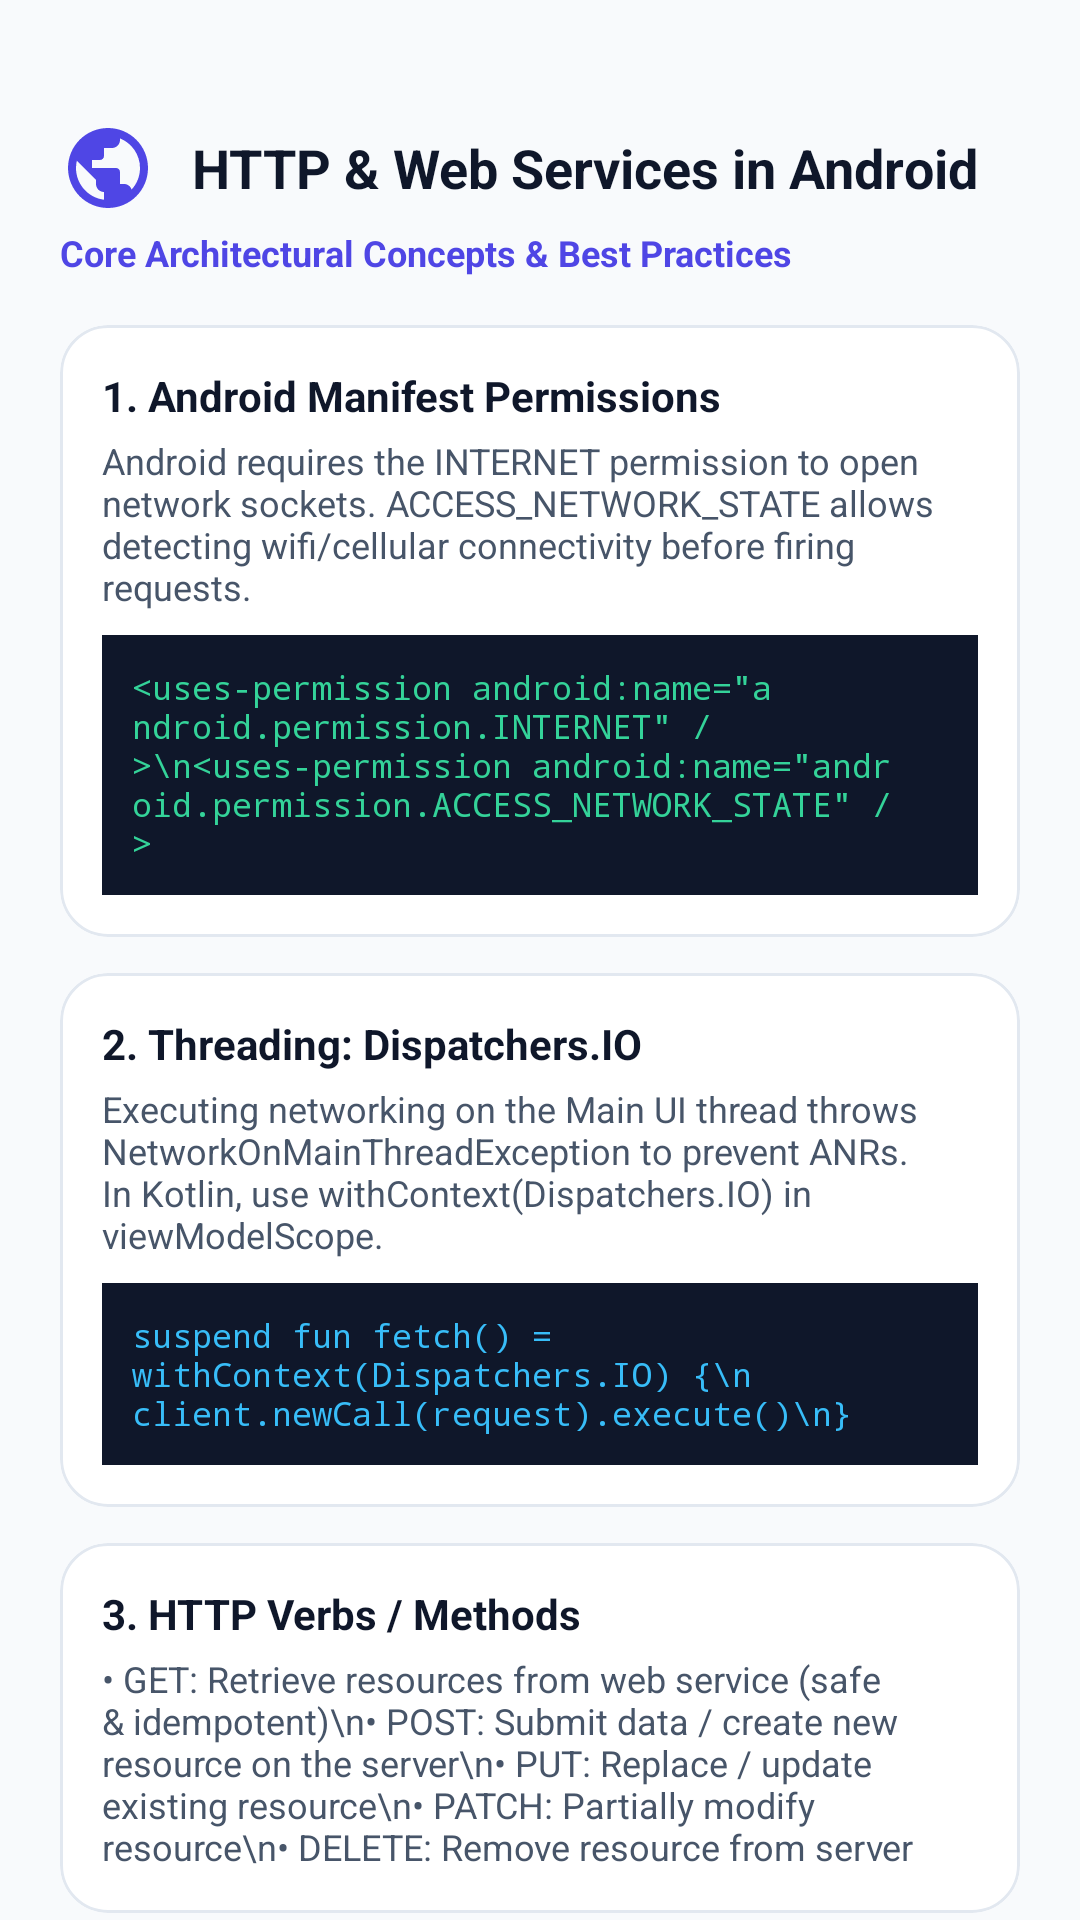

The Android layout XML behind this screen, and the referenced resources:
<!-- AndroidManifest.xml: application theme Theme.WEBSERVICEDEMO -->
<!-- res/layout/dialog_http_guide.xml -->
<?xml version="1.0" encoding="utf-8"?>
<androidx.core.widget.NestedScrollView xmlns:android="http://schemas.android.com/apk/res/android"
    xmlns:app="http://schemas.android.com/apk/res-auto"
    android:layout_width="match_parent"
    android:layout_height="wrap_content"
    android:background="@drawable/ic_send"
    android:backgroundTint="@color/surface">

    <LinearLayout
        android:layout_width="match_parent"
        android:layout_height="wrap_content"
        android:orientation="vertical"
        android:padding="20dp">

        
        <View
            android:layout_width="40dp"
            android:layout_height="4dp"
            android:layout_gravity="center_horizontal"
            android:layout_marginBottom="16dp"
            android:background="@drawable/ic_send"
            android:backgroundTint="@color/outline" />

        <LinearLayout
            android:layout_width="match_parent"
            android:layout_height="wrap_content"
            android:gravity="center_vertical"
            android:orientation="horizontal">

            <ImageView
                android:layout_width="32dp"
                android:layout_height="32dp"
                android:src="@drawable/ic_http"
                app:tint="@color/primary"
                android:contentDescription="Guide Icon" />

            <TextView
                android:layout_width="0dp"
                android:layout_height="wrap_content"
                android:layout_marginStart="12dp"
                android:layout_weight="1"
                android:text="HTTP &amp; Web Services in Android"
                android:textColor="@color/on_surface"
                android:textSize="18sp"
                android:textStyle="bold" />
        </LinearLayout>

        <TextView
            android:layout_width="wrap_content"
            android:layout_height="wrap_content"
            android:layout_marginTop="4dp"
            android:text="Core Architectural Concepts &amp; Best Practices"
            android:textColor="@color/primary"
            android:textSize="12sp"
            android:textStyle="bold" />

        
        <com.google.android.material.card.MaterialCardView
            style="@style/Widget.App.Card.Outlined"
            android:layout_width="match_parent"
            android:layout_height="wrap_content"
            android:layout_marginTop="16dp">

            <LinearLayout
                android:layout_width="match_parent"
                android:layout_height="wrap_content"
                android:orientation="vertical"
                android:padding="14dp">

                <TextView
                    android:layout_width="wrap_content"
                    android:layout_height="wrap_content"
                    android:text="1. Android Manifest Permissions"
                    android:textColor="@color/on_surface"
                    android:textSize="14sp"
                    android:textStyle="bold" />

                <TextView
                    android:layout_width="wrap_content"
                    android:layout_height="wrap_content"
                    android:layout_marginTop="4dp"
                    android:text="Android requires the INTERNET permission to open network sockets. ACCESS_NETWORK_STATE allows detecting wifi/cellular connectivity before firing requests."
                    android:textColor="@color/on_surface_variant"
                    android:textSize="12sp" />

                <TextView
                    android:layout_width="match_parent"
                    android:layout_height="wrap_content"
                    android:layout_marginTop="8dp"
                    android:background="@color/code_background"
                    android:fontFamily="monospace"
                    android:padding="10dp"
                    android:text="&lt;uses-permission android:name=&quot;android.permission.INTERNET&quot; /&gt;\n&lt;uses-permission android:name=&quot;android.permission.ACCESS_NETWORK_STATE&quot; /&gt;"
                    android:textColor="@color/code_string"
                    android:textSize="11sp" />
            </LinearLayout>
        </com.google.android.material.card.MaterialCardView>

        
        <com.google.android.material.card.MaterialCardView
            style="@style/Widget.App.Card.Outlined"
            android:layout_width="match_parent"
            android:layout_height="wrap_content"
            android:layout_marginTop="12dp">

            <LinearLayout
                android:layout_width="match_parent"
                android:layout_height="wrap_content"
                android:orientation="vertical"
                android:padding="14dp">

                <TextView
                    android:layout_width="wrap_content"
                    android:layout_height="wrap_content"
                    android:text="2. Threading: Dispatchers.IO"
                    android:textColor="@color/on_surface"
                    android:textSize="14sp"
                    android:textStyle="bold" />

                <TextView
                    android:layout_width="wrap_content"
                    android:layout_height="wrap_content"
                    android:layout_marginTop="4dp"
                    android:text="Executing networking on the Main UI thread throws NetworkOnMainThreadException to prevent ANRs. In Kotlin, use withContext(Dispatchers.IO) in viewModelScope."
                    android:textColor="@color/on_surface_variant"
                    android:textSize="12sp" />

                <TextView
                    android:layout_width="match_parent"
                    android:layout_height="wrap_content"
                    android:layout_marginTop="8dp"
                    android:background="@color/code_background"
                    android:fontFamily="monospace"
                    android:padding="10dp"
                    android:text="suspend fun fetch() = withContext(Dispatchers.IO) {\n    client.newCall(request).execute()\n}"
                    android:textColor="@color/code_key"
                    android:textSize="11sp" />
            </LinearLayout>
        </com.google.android.material.card.MaterialCardView>

        
        <com.google.android.material.card.MaterialCardView
            style="@style/Widget.App.Card.Outlined"
            android:layout_width="match_parent"
            android:layout_height="wrap_content"
            android:layout_marginTop="12dp">

            <LinearLayout
                android:layout_width="match_parent"
                android:layout_height="wrap_content"
                android:orientation="vertical"
                android:padding="14dp">

                <TextView
                    android:layout_width="wrap_content"
                    android:layout_height="wrap_content"
                    android:text="3. HTTP Verbs / Methods"
                    android:textColor="@color/on_surface"
                    android:textSize="14sp"
                    android:textStyle="bold" />

                <TextView
                    android:layout_width="wrap_content"
                    android:layout_height="wrap_content"
                    android:layout_marginTop="4dp"
                    android:text="• GET: Retrieve resources from web service (safe &amp; idempotent)\n• POST: Submit data / create new resource on the server\n• PUT: Replace / update existing resource\n• PATCH: Partially modify resource\n• DELETE: Remove resource from server"
                    android:textColor="@color/on_surface_variant"
                    android:textSize="12sp" />
            </LinearLayout>
        </com.google.android.material.card.MaterialCardView>

        
        <com.google.android.material.card.MaterialCardView
            style="@style/Widget.App.Card.Outlined"
            android:layout_width="match_parent"
            android:layout_height="wrap_content"
            android:layout_marginTop="12dp">

            <LinearLayout
                android:layout_width="match_parent"
                android:layout_height="wrap_content"
                android:orientation="vertical"
                android:padding="14dp">

                <TextView
                    android:layout_width="wrap_content"
                    android:layout_height="wrap_content"
                    android:text="4. HTTP Response Status Codes"
                    android:textColor="@color/on_surface"
                    android:textSize="14sp"
                    android:textStyle="bold" />

                <TextView
                    android:layout_width="wrap_content"
                    android:layout_height="wrap_content"
                    android:layout_marginTop="4dp"
                    android:text="• 2xx Success: 200 OK, 201 Created, 204 No Content\n• 3xx Redirection: 301 Moved, 302 Found\n• 4xx Client Error: 400 Bad Request, 401 Unauthorized, 404 Not Found\n• 5xx Server Error: 500 Internal Error, 503 Unavailable"
                    android:textColor="@color/on_surface_variant"
                    android:textSize="12sp" />
            </LinearLayout>
        </com.google.android.material.card.MaterialCardView>

        
        <com.google.android.material.card.MaterialCardView
            style="@style/Widget.App.Card.Outlined"
            android:layout_width="match_parent"
            android:layout_height="wrap_content"
            android:layout_marginTop="12dp">

            <LinearLayout
                android:layout_width="match_parent"
                android:layout_height="wrap_content"
                android:orientation="vertical"
                android:padding="14dp">

                <TextView
                    android:layout_width="wrap_content"
                    android:layout_height="wrap_content"
                    android:text="5. OkHttp vs HttpURLConnection"
                    android:textColor="@color/on_surface"
                    android:textSize="14sp"
                    android:textStyle="bold" />

                <TextView
                    android:layout_width="wrap_content"
                    android:layout_height="wrap_content"
                    android:layout_marginTop="4dp"
                    android:text="• HttpURLConnection is standard in Java/Android SDK. It requires manual stream handling and boilerplate.\n• OkHttp 4 provides connection pooling, transparent GZIP, HTTP/2 multiplexing, interceptors, and cleaner asynchronous APIs."
                    android:textColor="@color/on_surface_variant"
                    android:textSize="12sp" />
            </LinearLayout>
        </com.google.android.material.card.MaterialCardView>

        <com.google.android.material.button.MaterialButton
            android:id="@+id/btnCloseGuide"
            style="@style/Widget.Material3.Button"
            android:layout_width="match_parent"
            android:layout_height="48dp"
            android:layout_marginTop="20dp"
            android:text="Got It!"
            app:cornerRadius="12dp" />
    </LinearLayout>
</androidx.core.widget.NestedScrollView>
<!-- resources referenced by this layout -->
<resources>
  <color name="code_background">#0F172A</color>
  <color name="code_key">#38BDF8</color>
  <color name="code_string">#34D399</color>
  <color name="on_surface">#0F172A</color>
  <color name="on_surface_variant">#475569</color>
  <color name="outline">#CBD5E1</color>
  <color name="primary">#4F46E5</color>
  <color name="surface">#FFFFFF</color>
  <!-- drawable ic_http (drawable) -->
  <vector xmlns:android="http://schemas.android.com/apk/res/android"
      android:width="24dp"
      android:height="24dp"
      android:viewportWidth="24"
      android:viewportHeight="24">
      <path
          android:fillColor="?attr/colorPrimary"
          android:pathData="M12,2C6.48,2 2,6.48 2,12s4.48,10 10,10 10,-4.48 10,-10S17.52,2 12,2zM11,19.93c-3.95,-0.49 -7,-3.85 -7,-7.93 0,-0.62 0.08,-1.21 0.21,-1.79L9,15v1c0,1.1 0.9,2 2,2v1.93zM17.9,17.39c-0.26,-0.81 -1,-1.39 -1.9,-1.39h-1v-3c0,-0.55 -0.45,-1 -1,-1H8v-2h2c0.55,0 1,-0.45 1,-1V7h2c1.1,0 2,-0.9 2,-2v-0.41c2.93,1.19 5,4.06 5,7.41 0,2.08 -0.8,3.97 -2.1,5.39z"/>
  </vector>
  <style name="Widget.App.Card.Outlined" parent="Widget.Material3.CardView.Outlined">
          <item name="cardCornerRadius">16dp</item>
          <item name="strokeWidth">1dp</item>
          <item name="strokeColor">@color/outline_variant</item>
          <item name="cardBackgroundColor">@color/surface</item>
      </style>
  <style name="Theme.WEBSERVICEDEMO" parent="Base.Theme.WEBSERVICEDEMO" />
  <color name="outline_variant">#E2E8F0</color>
  <style name="Base.Theme.WEBSERVICEDEMO" parent="Theme.Material3.DayNight.NoActionBar">
          <item name="colorPrimary">@color/primary</item>
          <item name="colorOnPrimary">@color/on_primary</item>
          <item name="colorPrimaryContainer">@color/primary_container</item>
          <item name="colorOnPrimaryContainer">@color/on_primary_container</item>
  
          <item name="colorSecondary">@color/secondary</item>
          <item name="colorOnSecondary">@color/on_secondary</item>
          <item name="colorSecondaryContainer">@color/secondary_container</item>
          <item name="colorOnSecondaryContainer">@color/on_secondary_container</item>
  
          <item name="colorTertiary">@color/tertiary</item>
          <item name="colorOnTertiary">@color/on_tertiary</item>
          <item name="colorTertiaryContainer">@color/tertiary_container</item>
          <item name="colorOnTertiaryContainer">@color/on_tertiary_container</item>
  
          <item name="android:colorBackground">@color/background</item>
          <item name="colorSurface">@color/surface</item>
          <item name="colorOnSurface">@color/on_surface</item>
          <item name="colorSurfaceVariant">@color/surface_variant</item>
          <item name="colorOnSurfaceVariant">@color/on_surface_variant</item>
          <item name="colorOutline">@color/outline</item>
          <item name="colorOutlineVariant">@color/outline_variant</item>
  
          <item name="android:statusBarColor">@color/surface</item>
          <item name="android:navigationBarColor">@color/surface</item>
      </style>
  <color name="on_primary">#FFFFFF</color>
  <color name="primary_container">#EEF2FF</color>
  <color name="on_primary_container">#312E81</color>
  <color name="secondary">#0D9488</color>
  <color name="on_secondary">#FFFFFF</color>
  <color name="secondary_container">#CCFBF1</color>
  <color name="on_secondary_container">#115E59</color>
  <color name="tertiary">#7C3AED</color>
  <color name="on_tertiary">#FFFFFF</color>
  <color name="tertiary_container">#F3E8FF</color>
  <color name="on_tertiary_container">#581C87</color>
  <color name="background">#F8FAFC</color>
  <color name="surface_variant">#F1F5F9</color>
</resources>
